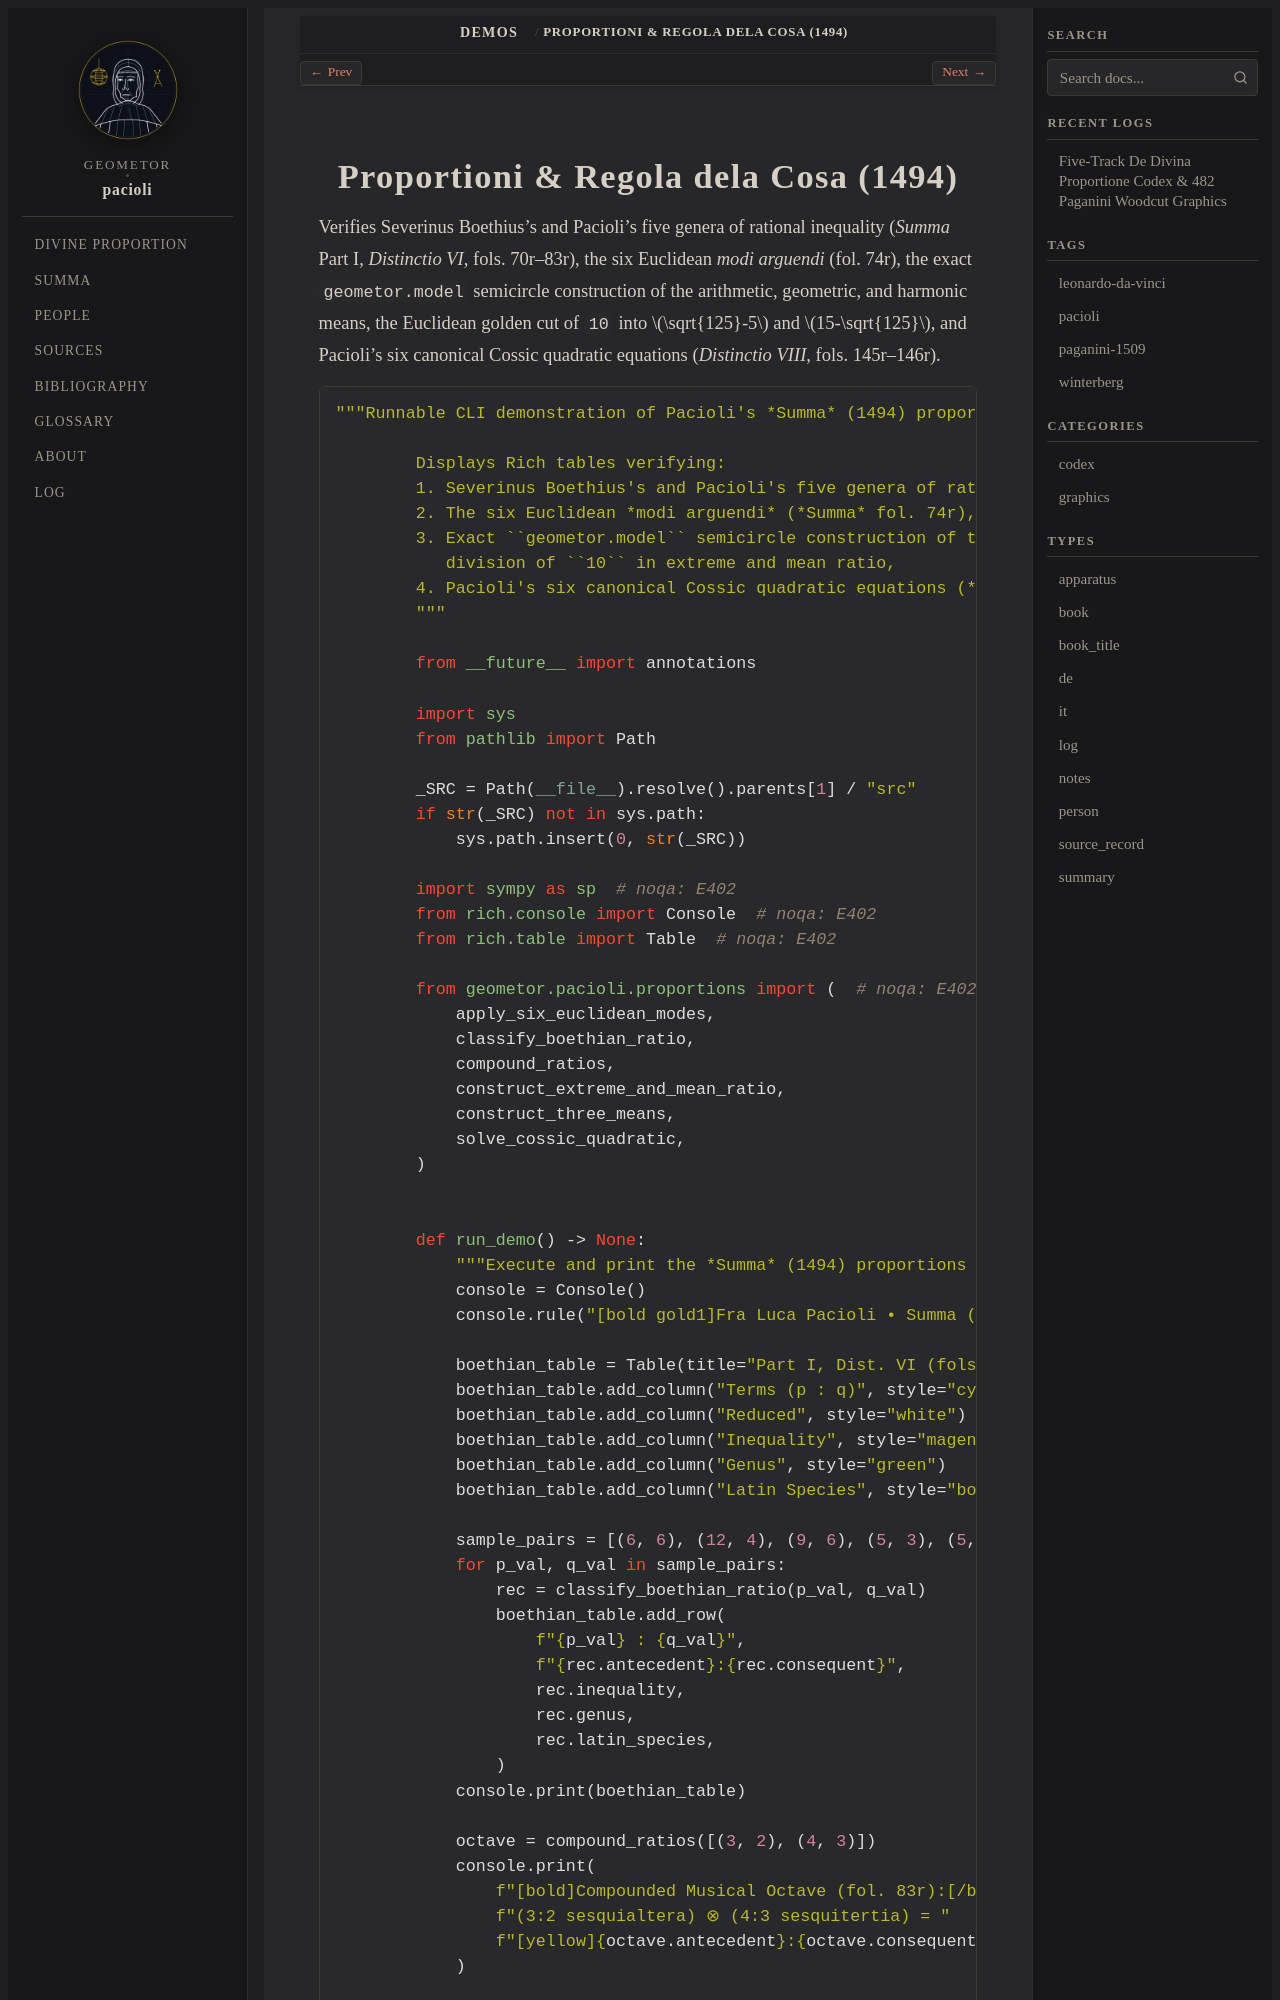

repository: geometor/pacioli · page: demos/summa_proportions.html · generator: sphinx

Proportioni & Regola dela Cosa (1494)
=====================================

Verifies Severinus Boethius's and Pacioli's five genera of rational inequality (*Summa* Part I,
*Distinctio VI*, fols. 70r–83r), the six Euclidean *modi arguendi* (fol. 74r), the exact
``geometor.model`` semicircle construction of the arit
